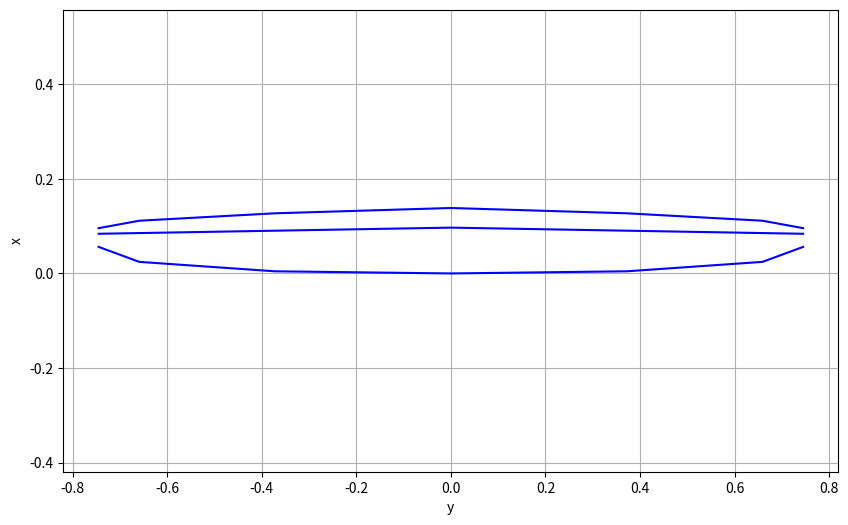

Source code (Python):
import math
import matplotlib.pyplot as plt
import numpy as np

rad = np.pi / 180
class WingSegment:
    """
    Wing Segment Class
    """
    def __init__(self) -> None:
        """
        Initialize Wing Segment
        """
        self.span = 1.
        self.dihedral = 0.
        self.area = 0.
        self.flap_chord_ratio = 0.25

        self.inner_chord = 1.
        self.inner_x_offset = 0.
        self.inner_twist = 0.

        self.outer_chord = 1.
        self.outer_x_offset = 0.
        self.outer_twist = 0.

        self.nose_inner = [0., 0., 0.]
        self.nose_outer = [0., 0., 0.]
        self.back_inner = [0., 0., 0.]
        self.back_outer = [0., 0., 0.]

    def get_area(self) -> float:
        """
        Calculate the area of the wing segment
        """
        self.area = (self.inner_chord + self.outer_chord) * self.span / 2
        return self.area

class Wing:
    """
    Wing Class
    """
    def __init__(self) -> None:
        """
        Initialize Wing
        :param name: Name of the wing
        """
        self.tag = None # Wing name as string
        self.segments = [] # List of wing segments
        self.symmetric = True # True if wing is symmetric
        self.vertical = False # True if wing is vertical (eg vertical stabilizer)
        self.origin = [0., 0., 0.] # Origin of the wing (x,y,z) (most forward point of root chord)
        self.span = None # Wing span
        self.reference_area = None # Wing reference area
        self.aspect_ratio = None # Wing aspect ratio
        self.mean_aerodynamic_chord = None # Wing mean aerodynamic chord
        self.neutral_point = [0., 0., 0.] # Wing neutral point (x,y,z) in local coordinates
        self.hinge_angle = 0. # Wing hinge angle (in degrees). Positive means towards leading edge 
        self.volume_coefficient = None # Stabilizer volume coefficient
        self.airfoil = None # Wing airfoil
        self.angle = 0. # Wing angle of attack (in degrees)
        
        # AVL
        self.n_chordwise: int = 10
        self.c_space: int = 1  # = cos
        self.n_spanwise: int = 20
        self.s_space: int = -2  # = -sin, good for straight, elliptical or slightly tapered wings, in other cases cos (1)
        
    def add_segment(self, segment: WingSegment) -> None:
        """
        Add a segment to the wing
        :param segment: Wing segment to add
        """
        self.segments.append(segment)

    def print_wing(self) -> None:
        """
        Print the wing information
        """
        print(f"Wing Name: {self.name}")
        print("Segment Information:")
        for i, segment in enumerate(self.segments):
            print(f"Segment {i + 1}:")
            print(f"    Inner Chord: {segment.inner_chord}")
            print(f"    Outer Chord: {segment.outer_chord}")
            print(f"    Inner Sweep: {segment.inner_x_offset}")
            print(f"    Outer Sweep: {segment.outer_x_offset}")
            print(f"    Inner Twist: {segment.inner_twist}")
            print(f"    Outer Twist: {segment.outer_twist}")
            print(f"    Dihedral: {segment.dihedral}")
            print()

    def get_area(self) -> float:
        """
        Calculate the area of the wing
        """
        area = 0
        for segment in self.segments:
            area += (1+self.symmetric) * segment.get_area()
        return area

    def get_span(self) -> float:
        """
        Calculate the span of the wing
        """
        span = 0
        for segment in self.segments:
            span += (1+self.symmetric) * segment.span
        return span

    def get_aspect_ratio(self) -> float:
        """
        Calculate the aspect ratio of the wing
        """
        return self.get_span() ** 2 / self.get_area()

    def get_mean_aerodynamic_chord(self) -> float:
        """
        Calculate the mean aerodynamic chord of the wing
        """
        mac = 0
        for segment in self.segments:
            mac += segment.get_area() * (segment.inner_chord + segment.outer_chord) / 2
        mac /= self.get_area()
        return mac

    def get_neutral_point(self) -> float:
        """
        Calculate the neutral point of the wing
        """
        return self.neutral_point
    def resize_to_given_span(self, new_span):
        """
        :param new_span: The new span of the wing.
        Resizes the wing segments so that the span is equal to the given span.
        The chord is held constant. Aspect ratio and span change.
        """
        old_span = self.get_span()
        span_factor = new_span / old_span
        for segment in self.segments:
            segment.span *= span_factor

    def resize_to_given_aspect_ratio(self, new_aspect_ratio):
        """
        :param new_aspect_ratio: The new aspect ratio of the wing.
        Resizes the wing segments so that the aspect ratio is equal to the given aspect ratio.
        The span is held constant. Aspect ratio and chord change.
        """
        old_aspect_ratio = self.get_aspect_ratio()
        aspect_ratio_factor = new_aspect_ratio / old_aspect_ratio
        for segment in self.segments:
            segment.inner_chord *= 1/aspect_ratio_factor
            segment.outer_chord *= 1/aspect_ratio_factor

    def resize_to_given_area(self, new_area):
        """
        :param new_area: The new area of the wing.
        Resizes the wing segments so that the area is equal to the given area.
        The aspect ratio is held constant. Area and span change.
        """
        old_area = self.get_area()
        area_factor = new_area / old_area
        for segment in self.segments:
            segment.span *= math.sqrt(area_factor)
            segment.inner_chord *= math.sqrt(area_factor)
            segment.outer_chord *= math.sqrt(area_factor)

    def resize_sweep_to_constant_flap_chord_ratio(self, hinge_angle: float):
        """
        Resizes the wing segments such that the flap chord ratio is constant.
        :param hinge_angle: The angle of the flap hinge line in degrees.
        """
        hinge_angle = math.radians(hinge_angle)
        for i, segment in enumerate(self.segments):
            if i == 0:
                segment.inner_x_offset = 0
                root_chord = segment.inner_chord
                x_flap_root = root_chord * (1 - segment.flap_chord_ratio)

                y = segment.span
                x_flap = x_flap_root - np.arctan(hinge_angle) * y
                segment.outer_x_offset = x_flap - segment.outer_chord * (1 - segment.flap_chord_ratio)
            else:
                x_flap = x_flap_root - np.arctan(hinge_angle) * y
                segment.inner_x_offset = x_flap - segment.inner_chord * (1 - segment.flap_chord_ratio)
                y += segment.span
                x_flap = x_flap_root - np.arctan(hinge_angle) * y
                segment.outer_x_offset = x_flap - segment.outer_chord * (1 - segment.flap_chord_ratio)
    def resize_wing(self, new_span=None, new_aspect_ratio=None, new_area=None):
        """
        Resizes the wing to the given span, aspect ratio, or area. One or two parameters must be specified.
        It is recommended to use two parameters to avoid unwanted geometry changes.
        :param new_span: The new span of the wing.
        :param new_aspect_ratio: The new aspect ratio of the wing.
        :param new_area: The new area of the wing.
        """
        if new_span is None and new_aspect_ratio is None and new_area is None:
            print("No parameters specified. Wing will stay in original shape.")
        elif new_span is None and new_aspect_ratio is None:
            self.resize_to_given_area(new_area)
        elif new_span is None and new_area is None:
            self.resize_to_given_aspect_ratio(new_aspect_ratio)
        elif new_aspect_ratio is None and new_area is None:
            self.resize_to_given_span(new_span)
        elif new_span is None:
            self.resize_to_given_aspect_ratio(new_aspect_ratio)
            self.resize_to_given_area(new_area)
        elif new_aspect_ratio is None:
            self.resize_to_given_span(new_span)
            self.resize_to_given_area(new_area)
        elif new_area is None:
            self.resize_to_given_span(new_span)
            self.resize_to_given_aspect_ratio(new_aspect_ratio)
        else:
            raise ValueError("Only one or two of the parameters can be specified.")

    def get_stabilizer_area_from_volume_coefficient(self, volume_coefficient: float, l_stab: float,
                                                    S_ref: float, l_ref: float) -> float:
        """
        Returns the area of the stabilizer.
        :param volume_coefficient: The volume coefficient of the stabilizer.
        :param l_stab: Stabilizer lever.
        :param S_ref: Reference area of the main wing.
        :param l_ref: Reference length of the main wing. Can be Span for vertical stabilizer or MAC for horizontal stabilizer.
        """
        self.reference_area = volume_coefficient * S_ref * l_ref / l_stab
        return self.reference_area

    def get_segment_coordinates(self):
        """
        Calculates the coordinates of the segments of the wing.
        """
        y = 0.
        z = 0.

        for i, segment in enumerate(self.segments):
            segment.nose_inner[0] = self.origin[0] + segment.inner_x_offset
            segment.nose_inner[1] = self.origin[1] + y
            segment.nose_inner[2] = self.origin[2] + z

            segment.back_inner[0] = segment.nose_inner[0] + segment.inner_chord*np.cos(segment.inner_twist*rad)
            segment.back_inner[1] = segment.nose_inner[1]
            segment.back_inner[2] = segment.nose_inner[2] - segment.inner_chord*np.sin(segment.inner_twist*rad)

            if self.vertical == False:
                y += np.cos(segment.dihedral*rad)*segment.span
                z += np.sin(segment.dihedral*rad)*segment.span
            else:
                z += np.cos(segment.dihedral * rad) * segment.span
                y += np.sin(segment.dihedral * rad) * segment.span

            segment.nose_outer[0] = self.origin[0] + segment.outer_x_offset
            segment.nose_outer[1] = self.origin[1] + y
            segment.nose_outer[2] = self.origin[2] + z

            segment.back_outer[0] = segment.nose_outer[0] + segment.outer_chord*np.cos(segment.outer_twist*rad)
            segment.back_outer[1] = segment.nose_outer[1]
            segment.back_outer[2] = segment.nose_outer[2] - segment.outer_chord*np.sin(segment.outer_twist*rad)

    def build(self) -> None:
        """
        Builds the wing by calculating the wing geometry.
        """
        self.resize_wing(new_span=self.span, new_aspect_ratio=self.aspect_ratio, new_area=self.reference_area)
        self.resize_sweep_to_constant_flap_chord_ratio(self.hinge_angle)
        self.get_segment_coordinates()
        self.reference_area = self.get_area()
        self.span = self.get_span()
        self.aspect_ratio = self.get_aspect_ratio()
        self.neutral_point = self.get_neutral_point()
        self.mean_aerodynamic_chord = self.get_mean_aerodynamic_chord()


    def plot_wing_geometry(self):
        """
        Plots the wing geometry.
        """
        x_le_coords = []
        x_te_coords = []
        x_hinge_coords = []
        y_coords = []
        y = 0

        for segment in self.segments:
            y_coords.append(y)
            x_le_coords.append(segment.inner_x_offset)
            x_te_coords.append(segment.inner_x_offset + segment.inner_chord)
            x_hinge_coords.append(segment.inner_x_offset + segment.inner_chord * (1 - segment.flap_chord_ratio))
            y += segment.span
            y_coords.append(y)
            x_le_coords.append(segment.outer_x_offset)
            x_hinge_coords.append(segment.outer_x_offset + segment.outer_chord * (1 - segment.flap_chord_ratio))
            x_te_coords.append(segment.outer_x_offset + segment.outer_chord)
        
        if self.symmetric == True and self.vertical == False:
            x_le_coords_other_wing = np.flip(x_le_coords)
            x_te_coords_other_wing = np.flip(x_te_coords)
            x_hinge_coords_other_wing = np.flip(x_hinge_coords)
            y_coords_other_wing = -1 * np.flip(y_coords)
    
            x_le_coords = np.concatenate((x_le_coords_other_wing, x_le_coords))
            x_te_coords = np.concatenate((x_te_coords_other_wing, x_te_coords))
            x_hinge_coords = np.concatenate((x_hinge_coords_other_wing, x_hinge_coords))
            y_coords = np.concatenate((y_coords_other_wing, y_coords))

        plt.figure(figsize=(10, 6))
        plt.plot(y_coords, x_le_coords, 'b', y_coords, x_te_coords, 'b', y_coords, x_hinge_coords, 'b', )
        plt.xlabel('y')
        plt.ylabel('x')
        plt.axis('equal')
        plt.grid(True)
        plt.show()


# Example usage:
if __name__ == '__main__':
    # Create a wing object
    main_wing = Wing()

    # Add segments to the wing

    # Inner segment
    segment1 = WingSegment()

    segment1.span = 1.3
    segment1.inner_chord = 0.175
    segment1.outer_chord = 0.155
    segment1.flap_chord_ratio = 0.3

    main_wing.add_segment(segment1)

    # Mid segment
    segment2 = WingSegment()

    segment2.span = 1
    segment2.inner_chord = segment1.outer_chord
    segment2.outer_chord = 0.11
    segment2.flap_chord_ratio = 0.3

    main_wing.add_segment(segment2)

    # Outer segment
    segment3 = WingSegment()

    segment3.span = 0.3
    segment3.inner_chord = segment2.outer_chord
    segment3.outer_chord = 0.05
    segment3.flap_chord_ratio = 0.3

    main_wing.add_segment(segment3)

    # Resize Wing
    main_wing.span = 1.49
    main_wing.aspect_ratio = 13.2
    main_wing.hinge_angle = 1.
    main_wing.build()

    # Get wing properties
    S = main_wing.reference_area
    b = main_wing.span
    AR = main_wing.aspect_ratio

    # Print wing properties
    print(f"Area: {round(S, 4)}")
    print(f"Span: {round(b, 3)}")
    print(f"Aspect Ratio: {round(AR, 3)}")

    # Plot wing geometry
    main_wing.plot_wing_geometry()

